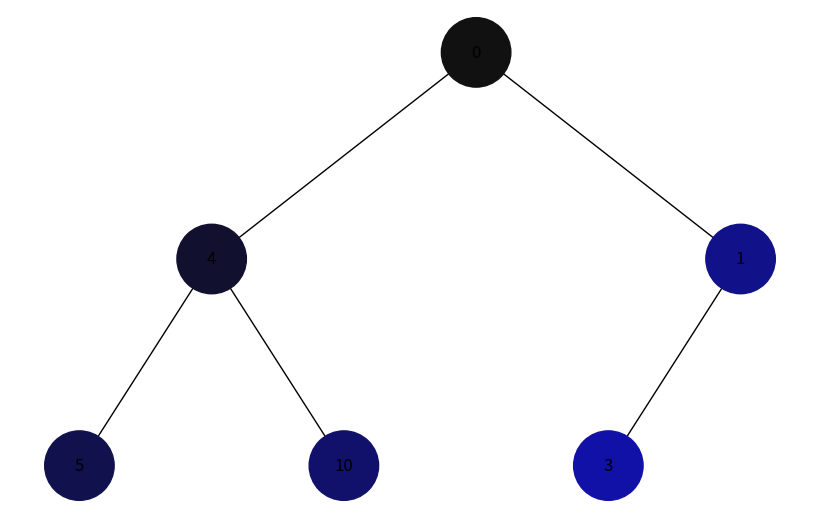
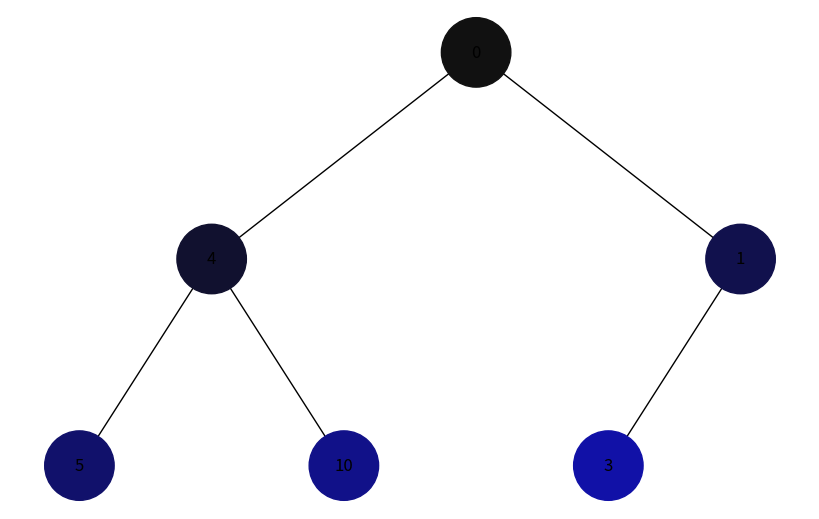

These figures' Python source, in order:
import uuid
import networkx as nx
import matplotlib.pyplot as plt

class Node:
    def __init__(self, key, color="skyblue"):
        self.left = None
        self.right = None
        self.val = key
        self.color = color
        self.id = str(uuid.uuid4())

def add_edges(graph, node, pos, x=0, y=0, layer=1):
    if node is not None:
        graph.add_node(node.id, color=node.color, label=node.val)
        if node.left:
            graph.add_edge(node.id, node.left.id)
            l = x - 1 / 2 ** layer
            pos[node.left.id] = (l, y - 1)
            l = add_edges(graph, node.left, pos, x=l, y=y - 1, layer=layer + 1)
        if node.right:
            graph.add_edge(node.id, node.right.id)
            r = x + 1 / 2 ** layer
            pos[node.right.id] = (r, y - 1)
            r = add_edges(graph, node.right, pos, x=r, y=y - 1, layer=layer + 1)
    return graph

def draw_tree(tree_root, node_colors):
    tree = nx.DiGraph()
    pos = {tree_root.id: (0, 0)}
    tree = add_edges(tree, tree_root, pos)

    colors = [node_colors[node[0]] for node in tree.nodes(data=True)]
    labels = {node[0]: node[1]['label'] for node in tree.nodes(data=True)}

    plt.figure(figsize=(8, 5))
    nx.draw(tree, pos=pos, labels=labels, arrows=False, node_size=2500, node_color=colors)
    plt.show()

#Нові функції для обходу в глибину та в ширину з кольорами
def dfs_with_colors(root):
    stack = [root]
    node_colors = {}
    color_step = 30  
    base_color = 0x111111

    while stack:
        node = stack.pop()
        hex_color = "#{:06x}".format(base_color)
        node_colors[node.id] = hex_color
        base_color += color_step  

        if node.right:
            stack.append(node.right)
        if node.left:
            stack.append(node.left)
    draw_tree(root, node_colors)

def bfs_with_colors(root):
    queue = [root]
    node_colors = {}
    color_step = 30  
    base_color = 0x111111

    while queue:
        node = queue.pop(0)
        hex_color = "#{:06x}".format(base_color)
        node_colors[node.id] = hex_color
        base_color += color_step  

        if node.left:
            queue.append(node.left)
        if node.right:
            queue.append(node.right)
    draw_tree(root, node_colors)


root = Node(0)
root.left = Node(4)
root.left.left = Node(5)
root.left.right = Node(10)
root.right = Node(1)
root.right.left = Node(3)


print("Обхід у глибину (DFS) з кольорами:")
dfs_with_colors(root)


print("Обхід у ширину (BFS) з кольорами:")
bfs_with_colors(root)
